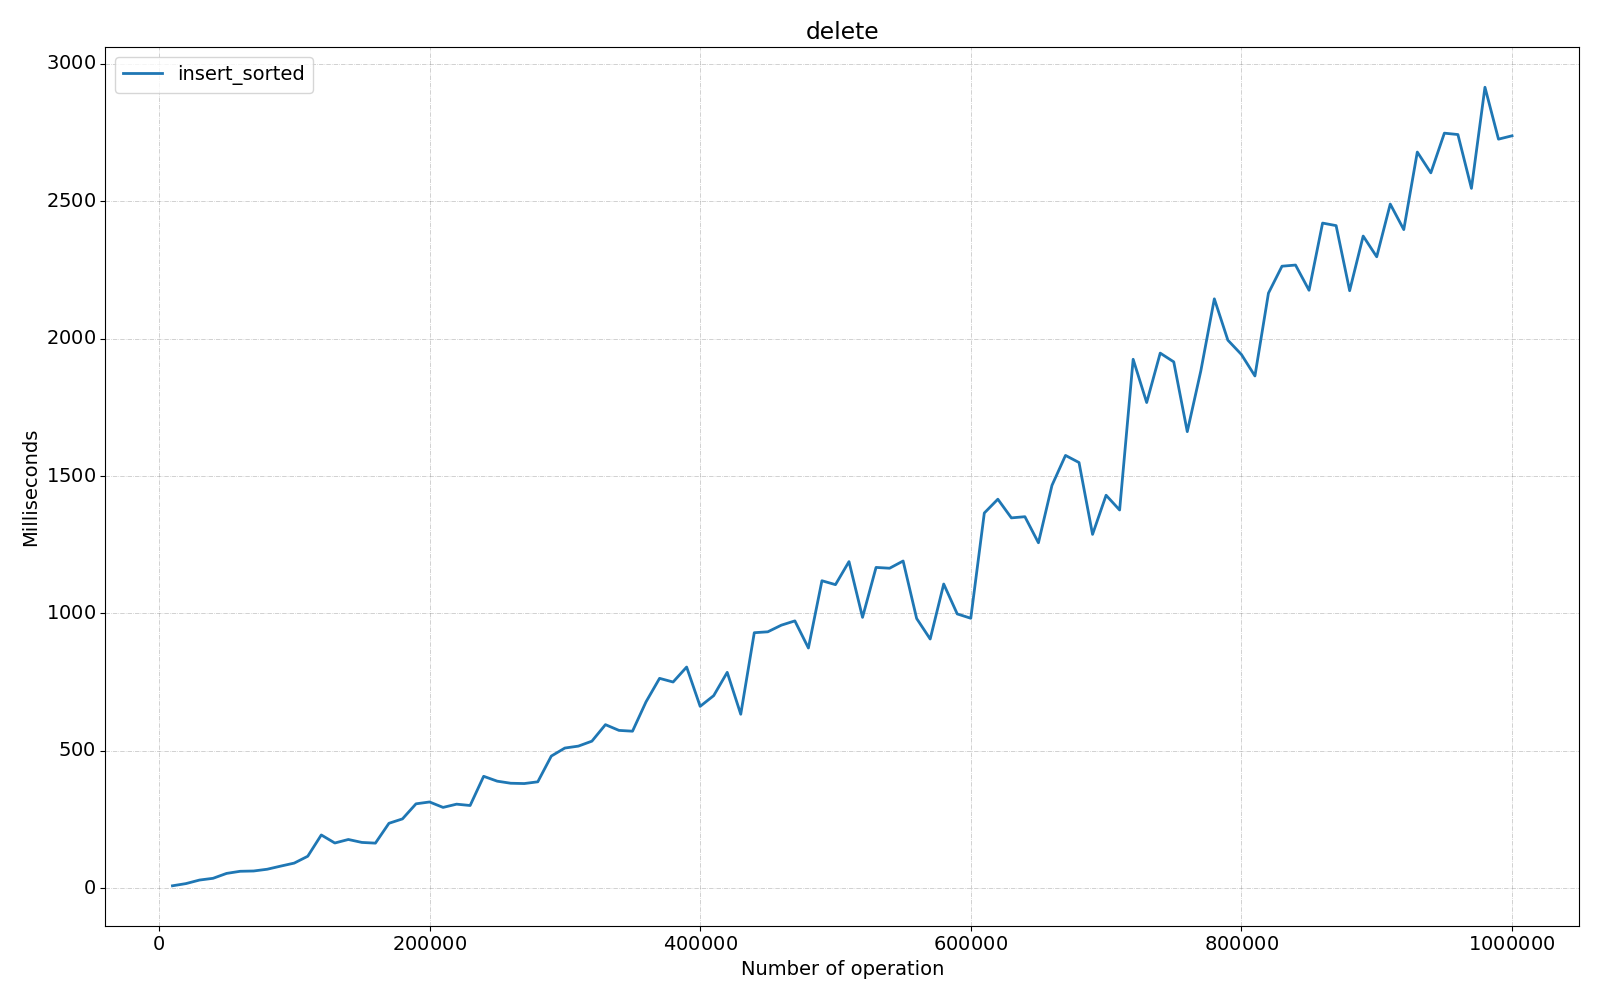

The data file committed next to this chart (first rows):
Benchmark, Mode, Threads, Samples, Score, Score Error (99.9%), Unit, Param: size
com.fiit.dsa.tree.test.SplayTreeTest.del…, ss, 1, 1, 8.425, NaN, ms/op, 10000
com.fiit.dsa.tree.test.SplayTreeTest.del…, ss, 1, 1, 16.45, NaN, ms/op, 20000
com.fiit.dsa.tree.test.SplayTreeTest.del…, ss, 1, 1, 29.34, NaN, ms/op, 30000
com.fiit.dsa.tree.test.SplayTreeTest.del…, ss, 1, 1, 35.67, NaN, ms/op, 40000
com.fiit.dsa.tree.test.SplayTreeTest.del…, ss, 1, 1, 53.49, NaN, ms/op, 50000
com.fiit.dsa.tree.test.SplayTreeTest.del…, ss, 1, 1, 61.22, NaN, ms/op, 60000
com.fiit.dsa.tree.test.SplayTreeTest.del…, ss, 1, 1, 62.32, NaN, ms/op, 70000
com.fiit.dsa.tree.test.SplayTreeTest.del…, ss, 1, 1, 68.68, NaN, ms/op, 80000
com.fiit.dsa.tree.test.SplayTreeTest.del…, ss, 1, 1, 80.07, NaN, ms/op, 90000
com.fiit.dsa.tree.test.SplayTreeTest.del…, ss, 1, 1, 91.08, NaN, ms/op, 100000
com.fiit.dsa.tree.test.SplayTreeTest.del…, ss, 1, 1, 116, NaN, ms/op, 110000
com.fiit.dsa.tree.test.SplayTreeTest.del…, ss, 1, 1, 193.5, NaN, ms/op, 120000
com.fiit.dsa.tree.test.SplayTreeTest.del…, ss, 1, 1, 164.2, NaN, ms/op, 130000
com.fiit.dsa.tree.test.SplayTreeTest.del…, ss, 1, 1, 177, NaN, ms/op, 140000
com.fiit.dsa.tree.test.SplayTreeTest.del…, ss, 1, 1, 166.3, NaN, ms/op, 150000
com.fiit.dsa.tree.test.SplayTreeTest.del…, ss, 1, 1, 163.7, NaN, ms/op, 160000
com.fiit.dsa.tree.test.SplayTreeTest.del…, ss, 1, 1, 235.9, NaN, ms/op, 170000
com.fiit.dsa.tree.test.SplayTreeTest.del…, ss, 1, 1, 252, NaN, ms/op, 180000
com.fiit.dsa.tree.test.SplayTreeTest.del…, ss, 1, 1, 306.8, NaN, ms/op, 190000
com.fiit.dsa.tree.test.SplayTreeTest.del…, ss, 1, 1, 313.6, NaN, ms/op, 200000
com.fiit.dsa.tree.test.SplayTreeTest.del…, ss, 1, 1, 293.8, NaN, ms/op, 210000
com.fiit.dsa.tree.test.SplayTreeTest.del…, ss, 1, 1, 305.6, NaN, ms/op, 220000
com.fiit.dsa.tree.test.SplayTreeTest.del…, ss, 1, 1, 300.7, NaN, ms/op, 230000
com.fiit.dsa.tree.test.SplayTreeTest.del…, ss, 1, 1, 407, NaN, ms/op, 240000
com.fiit.dsa.tree.test.SplayTreeTest.del…, ss, 1, 1, 389.3, NaN, ms/op, 250000
com.fiit.dsa.tree.test.SplayTreeTest.del…, ss, 1, 1, 381.7, NaN, ms/op, 260000
com.fiit.dsa.tree.test.SplayTreeTest.del…, ss, 1, 1, 380.6, NaN, ms/op, 270000
com.fiit.dsa.tree.test.SplayTreeTest.del…, ss, 1, 1, 387, NaN, ms/op, 280000
com.fiit.dsa.tree.test.SplayTreeTest.del…, ss, 1, 1, 480.7, NaN, ms/op, 290000
com.fiit.dsa.tree.test.SplayTreeTest.del…, ss, 1, 1, 509.9, NaN, ms/op, 300000
com.fiit.dsa.tree.test.SplayTreeTest.del…, ss, 1, 1, 516.9, NaN, ms/op, 310000
com.fiit.dsa.tree.test.SplayTreeTest.del…, ss, 1, 1, 535, NaN, ms/op, 320000
com.fiit.dsa.tree.test.SplayTreeTest.del…, ss, 1, 1, 595, NaN, ms/op, 330000
com.fiit.dsa.tree.test.SplayTreeTest.del…, ss, 1, 1, 574.1, NaN, ms/op, 340000
com.fiit.dsa.tree.test.SplayTreeTest.del…, ss, 1, 1, 571.2, NaN, ms/op, 350000
com.fiit.dsa.tree.test.SplayTreeTest.del…, ss, 1, 1, 678.1, NaN, ms/op, 360000
com.fiit.dsa.tree.test.SplayTreeTest.del…, ss, 1, 1, 763.6, NaN, ms/op, 370000
com.fiit.dsa.tree.test.SplayTreeTest.del…, ss, 1, 1, 750.2, NaN, ms/op, 380000
com.fiit.dsa.tree.test.SplayTreeTest.del…, ss, 1, 1, 804.7, NaN, ms/op, 390000
com.fiit.dsa.tree.test.SplayTreeTest.del…, ss, 1, 1, 661.7, NaN, ms/op, 400000
com.fiit.dsa.tree.test.SplayTreeTest.del…, ss, 1, 1, 700.6, NaN, ms/op, 410000
com.fiit.dsa.tree.test.SplayTreeTest.del…, ss, 1, 1, 785.5, NaN, ms/op, 420000
com.fiit.dsa.tree.test.SplayTreeTest.del…, ss, 1, 1, 632.9, NaN, ms/op, 430000
com.fiit.dsa.tree.test.SplayTreeTest.del…, ss, 1, 1, 929.7, NaN, ms/op, 440000
com.fiit.dsa.tree.test.SplayTreeTest.del…, ss, 1, 1, 933, NaN, ms/op, 450000
com.fiit.dsa.tree.test.SplayTreeTest.del…, ss, 1, 1, 957.2, NaN, ms/op, 460000
com.fiit.dsa.tree.test.SplayTreeTest.del…, ss, 1, 1, 972.7, NaN, ms/op, 470000
com.fiit.dsa.tree.test.SplayTreeTest.del…, ss, 1, 1, 874, NaN, ms/op, 480000
com.fiit.dsa.tree.test.SplayTreeTest.del…, ss, 1, 1, 1119, NaN, ms/op, 490000
com.fiit.dsa.tree.test.SplayTreeTest.del…, ss, 1, 1, 1105, NaN, ms/op, 500000
com.fiit.dsa.tree.test.SplayTreeTest.del…, ss, 1, 1, 1189, NaN, ms/op, 510000
com.fiit.dsa.tree.test.SplayTreeTest.del…, ss, 1, 1, 985.6, NaN, ms/op, 520000
com.fiit.dsa.tree.test.SplayTreeTest.del…, ss, 1, 1, 1167, NaN, ms/op, 530000
com.fiit.dsa.tree.test.SplayTreeTest.del…, ss, 1, 1, 1164, NaN, ms/op, 540000
com.fiit.dsa.tree.test.SplayTreeTest.del…, ss, 1, 1, 1191, NaN, ms/op, 550000
com.fiit.dsa.tree.test.SplayTreeTest.del…, ss, 1, 1, 981.4, NaN, ms/op, 560000
com.fiit.dsa.tree.test.SplayTreeTest.del…, ss, 1, 1, 906.7, NaN, ms/op, 570000
com.fiit.dsa.tree.test.SplayTreeTest.del…, ss, 1, 1, 1107, NaN, ms/op, 580000
com.fiit.dsa.tree.test.SplayTreeTest.del…, ss, 1, 1, 998.1, NaN, ms/op, 590000
com.fiit.dsa.tree.test.SplayTreeTest.del…, ss, 1, 1, 982.3, NaN, ms/op, 600000
... 40 more rows
